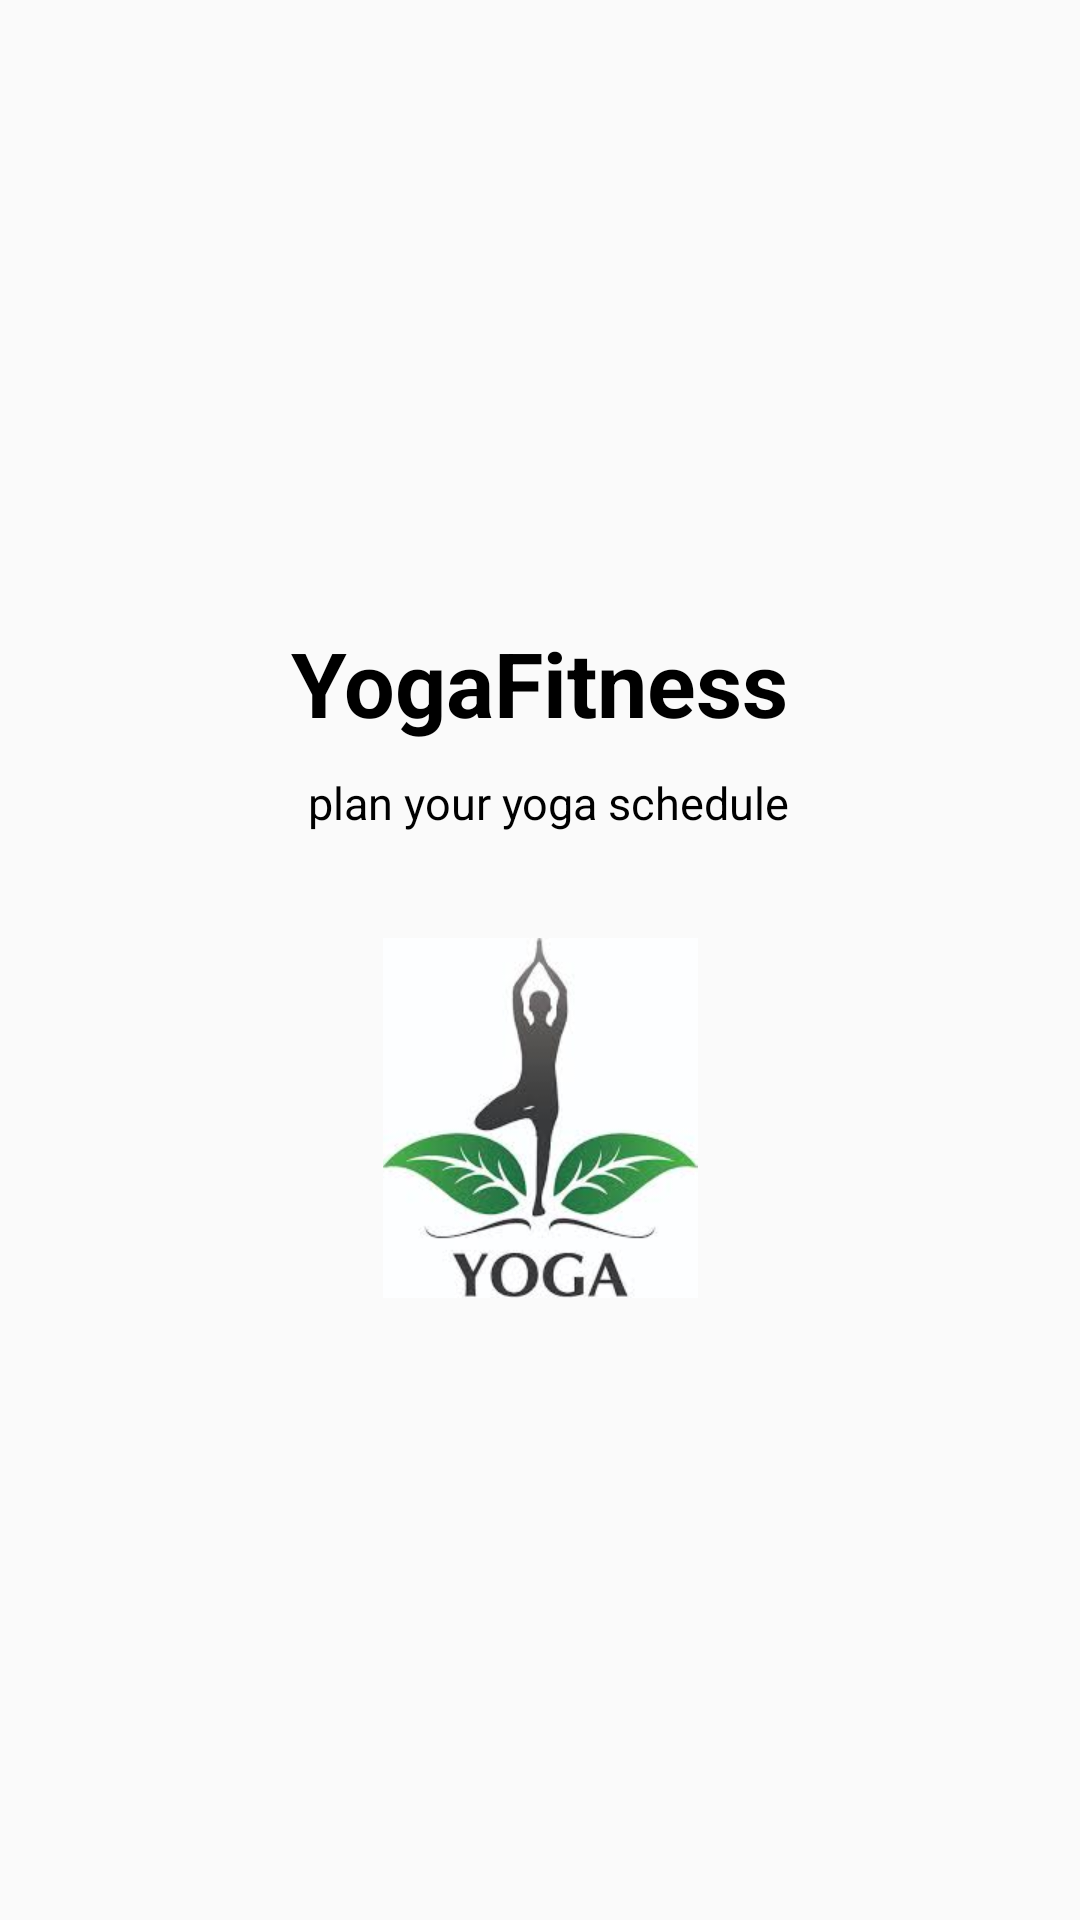

Here is an Android app screen rendered from its layout file. Give the layout XML and the strings, colors and styles it references.
<!-- AndroidManifest.xml: application theme AppTheme -->
<!-- res/layout/first_page.xml -->
<?xml version="1.0" encoding="utf-8"?>
<RelativeLayout xmlns:android="http://schemas.android.com/apk/res/android"
                android:layout_width="fill_parent"
                android:layout_height="fill_parent"
                android:gravity="center">

    <ImageView
        android:id="@+id/logo_image"
        android:layout_width="120dp"
        android:layout_height="120dp"
        android:layout_alignParentBottom="true"
        android:layout_centerHorizontal="true"
        android:src="@drawable/yoga"/>
    <TextView
        android:id="@+id/textView"
        android:layout_width="wrap_content"
        android:layout_height="wrap_content"

        android:layout_alignBottom="@+id/textView2"
        android:layout_centerHorizontal="true"
        android:layout_marginBottom="30dp"
        android:text="YogaFitness"
        android:textColor="@color/black"
        android:textSize="30sp"
        android:textStyle="bold"/>

    <TextView
        android:id="@+id/textView2"
        android:layout_width="wrap_content"
        android:layout_height="wrap_content"
        android:layout_above="@+id/logo_image"
        android:layout_alignEnd="@+id/textView"
        android:layout_alignRight="@+id/textView"
        android:layout_marginBottom="35dp"
        android:gravity="center"
        android:text="plan your yoga schedule"
        android:textColor="@color/black"
        android:textSize="15sp"/>
</RelativeLayout>
<!-- resources referenced by this layout -->
<resources>
  <color name="black">#000000</color>
  <!-- drawable yoga: jpg bitmap (drawable, 6400 bytes) -->
  <style name="AppTheme" parent="Theme.AppCompat.Light.DarkActionBar">
          
  
  
          <item name="colorPrimaryDark">@color/colorPrimaryDark</item>
          <item name="colorAccent">@color/colorAccent</item>
  
          <item name="colorPrimary">@color/lime</item>
  
  
      </style>
  <color name="colorPrimaryDark">#303F9F</color>
  <color name="colorAccent">#FF4081</color>
  <color name="lime">#e9e774</color>
</resources>
